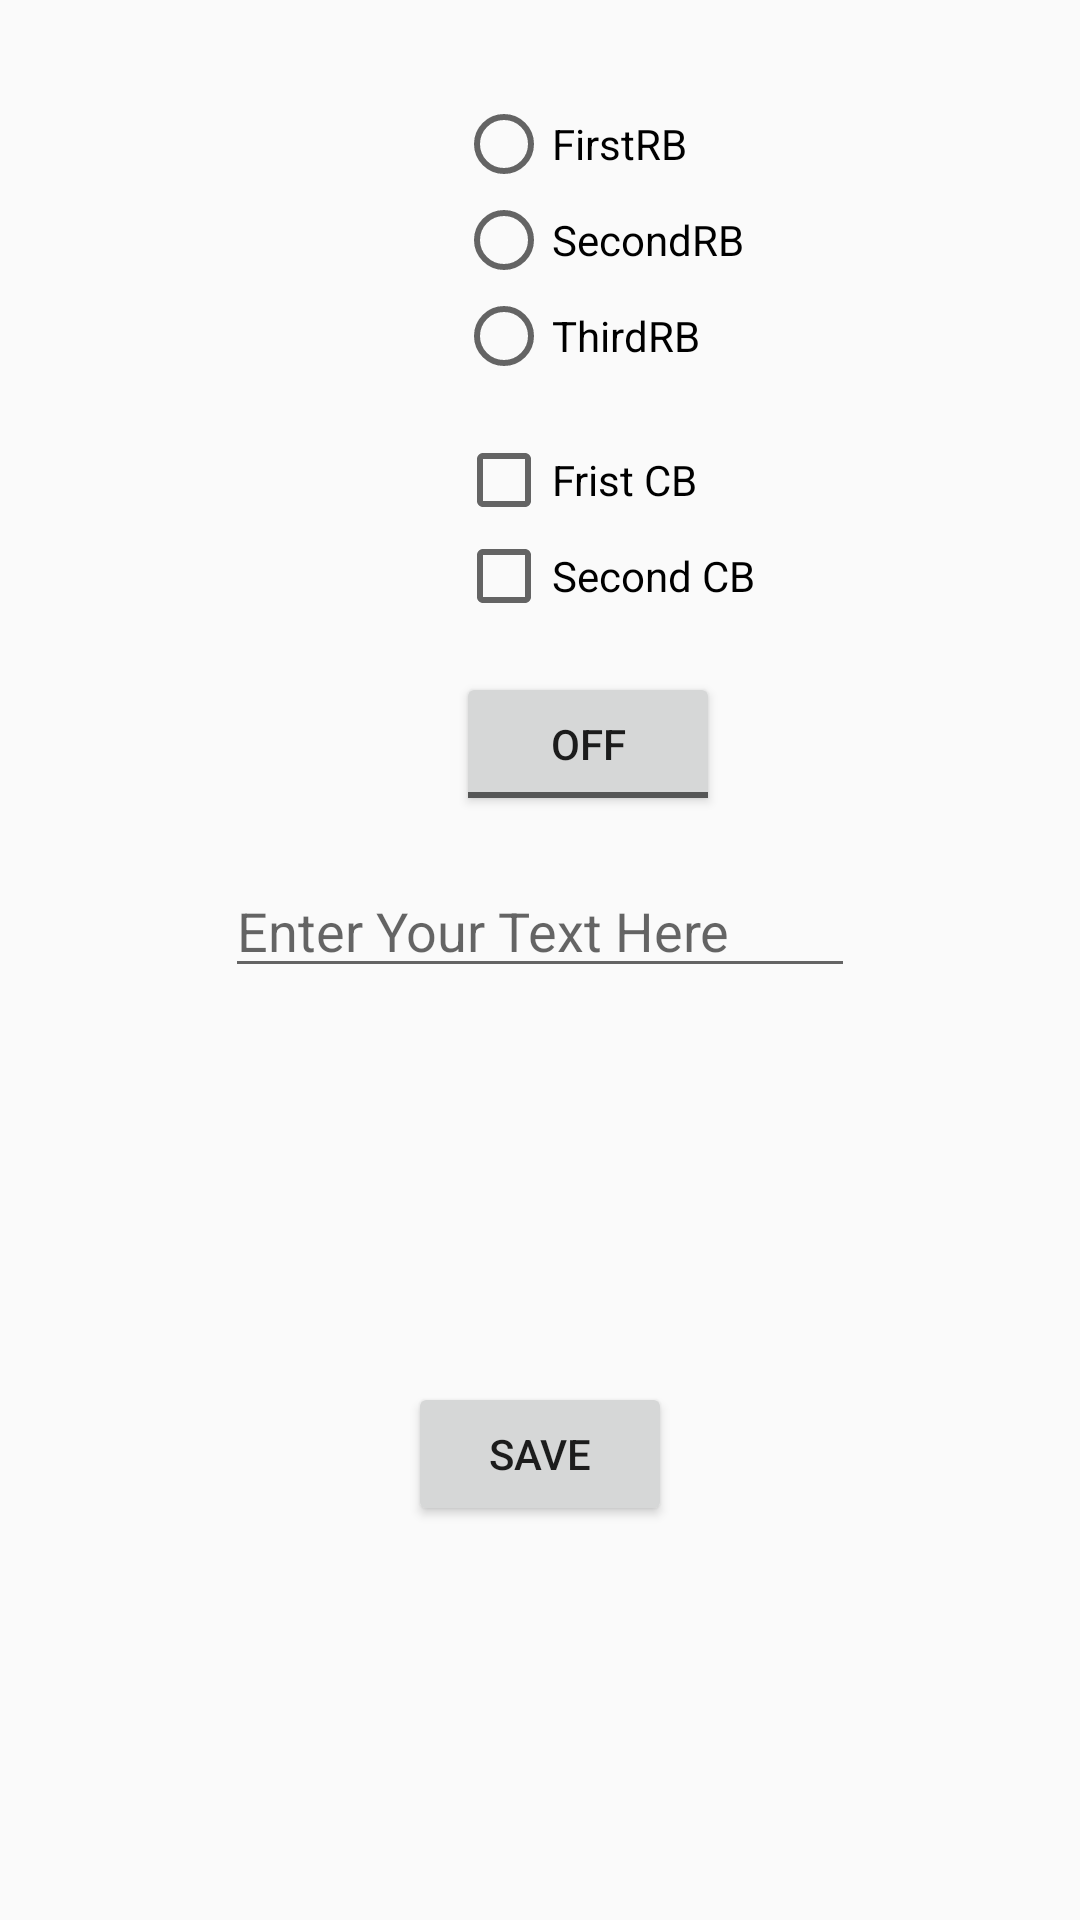

Reconstruct the res/layout file that produces this screen, plus the resources it refers to.
<!-- AndroidManifest.xml: application theme AppTheme -->
<!-- res/layout/content_main.xml -->
<?xml version="1.0" encoding="utf-8"?>
<androidx.constraintlayout.widget.ConstraintLayout xmlns:android="http://schemas.android.com/apk/res/android"
    xmlns:app="http://schemas.android.com/apk/res-auto"
    xmlns:tools="http://schemas.android.com/tools"
    android:layout_width="match_parent"
    android:layout_height="match_parent"
    app:layout_behavior="@string/appbar_scrolling_view_behavior">


    <RadioGroup
        android:id="@+id/radioGroup"
        android:layout_width="wrap_content"
        android:layout_height="wrap_content"
        android:layout_marginStart="152dp"
        android:layout_marginLeft="152dp"
        android:layout_marginTop="32dp"
        app:layout_constraintStart_toStartOf="parent"
        app:layout_constraintTop_toTopOf="parent">

        <RadioButton
            android:id="@+id/radioButton"
            android:layout_width="wrap_content"
            android:layout_height="wrap_content"
            android:text="@string/firstrb"
            tools:layout_editor_absoluteX="121dp"
            tools:layout_editor_absoluteY="86dp" />

        <RadioButton
            android:id="@+id/radioButton2"
            android:layout_width="wrap_content"
            android:layout_height="wrap_content"
            android:text="@string/secondrb"
            tools:layout_editor_absoluteX="121dp"
            tools:layout_editor_absoluteY="86dp" />

        <RadioButton
            android:id="@+id/radioButton3"
            android:layout_width="wrap_content"
            android:layout_height="wrap_content"
            android:text="@string/thirdrb"
            tools:layout_editor_absoluteX="121dp"
            tools:layout_editor_absoluteY="86dp" />

    </RadioGroup>

    <CheckBox
        android:id="@+id/checkBox"
        android:layout_width="wrap_content"
        android:layout_height="wrap_content"
        android:layout_marginStart="152dp"
        android:layout_marginLeft="152dp"
        android:layout_marginTop="16dp"
        android:text="@string/frist_cb"
        app:layout_constraintStart_toStartOf="parent"
        app:layout_constraintTop_toBottomOf="@+id/radioGroup" />

    <CheckBox
        android:id="@+id/checkBox2"
        android:layout_width="wrap_content"
        android:layout_height="wrap_content"
        android:layout_marginStart="152dp"
        android:layout_marginLeft="152dp"
        android:text="@string/second_cb"
        app:layout_constraintStart_toStartOf="parent"
        app:layout_constraintTop_toBottomOf="@+id/checkBox" />

    <ToggleButton
        android:id="@+id/toggleButton"
        android:layout_width="wrap_content"
        android:layout_height="wrap_content"
        android:layout_marginStart="152dp"
        android:layout_marginLeft="152dp"
        android:layout_marginTop="16dp"
        android:textOff="@string/Toggle_off"
        android:textOn="@string/ToggleOn"
        app:layout_constraintStart_toStartOf="parent"
        app:layout_constraintTop_toBottomOf="@+id/checkBox2" />

    <EditText
        android:id="@+id/editTextTextPersonName"
        android:layout_width="wrap_content"
        android:layout_height="wrap_content"
        android:layout_marginTop="16dp"
        android:ems="10"
        android:hint="@string/EditTextHint"
        android:inputType="textPersonName"
        app:layout_constraintEnd_toEndOf="parent"
        app:layout_constraintStart_toStartOf="parent"
        app:layout_constraintTop_toBottomOf="@+id/toggleButton"
        android:autofillHints="" />

    <Button
        android:id="@+id/save_ebutton"
        android:layout_width="wrap_content"
        android:layout_height="wrap_content"
        android:text="@string/save_button"
        android:onClick="Log_current_state"
        app:layout_constraintBottom_toBottomOf="parent"
        app:layout_constraintEnd_toEndOf="parent"
        app:layout_constraintStart_toStartOf="parent"
        app:layout_constraintTop_toBottomOf="@+id/editTextTextPersonName" />



</androidx.constraintlayout.widget.ConstraintLayout>
<!-- resources referenced by this layout -->
<resources>
  <string name="EditTextHint">Enter Your Text Here</string>
  <string name="ToggleOn">On</string>
  <string name="Toggle_off">Off</string>
  <string name="firstrb">FirstRB</string>
  <string name="frist_cb">Frist CB</string>
  <string name="save_button">Save</string>
  <string name="second_cb">Second CB</string>
  <string name="secondrb">SecondRB</string>
  <string name="thirdrb">ThirdRB</string>
  <style name="AppTheme" parent="Theme.AppCompat.Light.DarkActionBar">
          
          <item name="colorPrimary">@color/colorPrimary</item>
          <item name="colorPrimaryDark">@color/colorPrimaryDark</item>
          <item name="colorAccent">@color/colorAccent</item>
      </style>
  <color name="colorPrimary">#4CAF50</color>
  <color name="colorPrimaryDark">#1B5E20</color>
  <color name="colorAccent">#00E676</color>
</resources>
